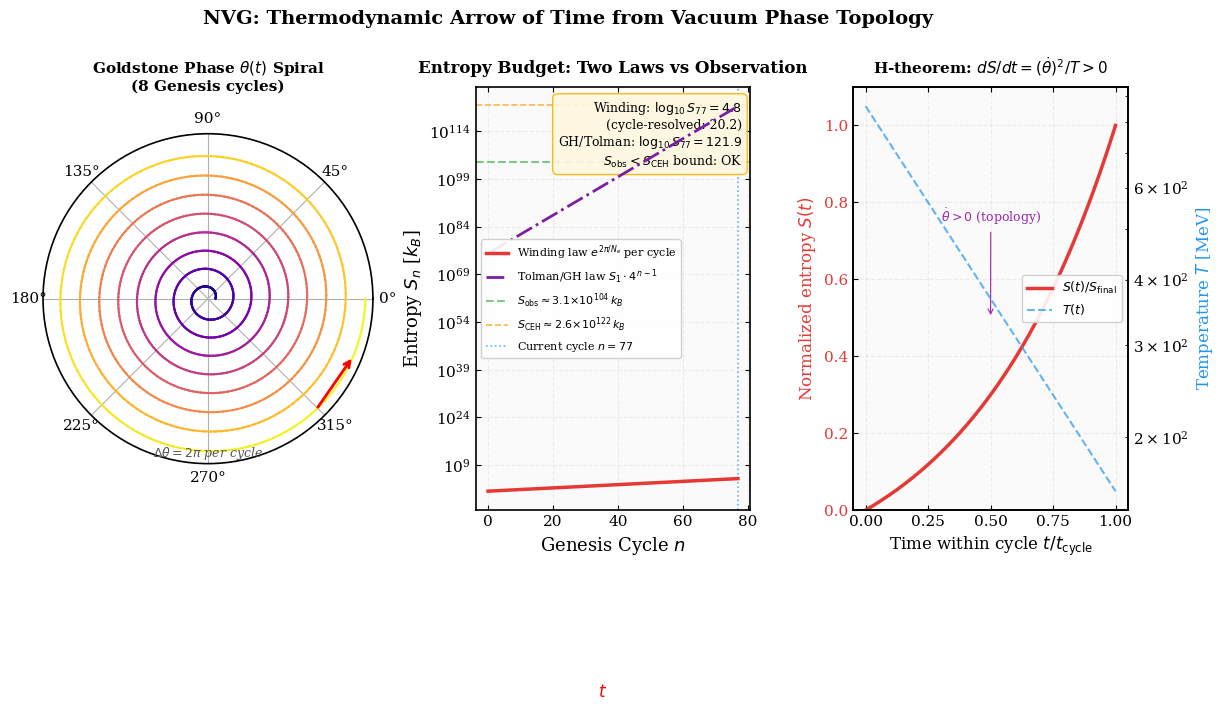

Recreate this plot in Python. (Note: this script raises an exception after producing the figure.)
#!/usr/bin/env python3
"""
NVG Verification: Arrow of Time from Topological U(1) Breaking
===============================================================
Demonstrates that thermodynamic irreversibility in NVG is NOT an axiom
but a CONSEQUENCE of the topological structure of the vacuum condensate.

Physics:
  The Goldstone phase θ of the W-condensate defines a preferred timelike
  direction via the 4-velocity:

    u^μ = ∂^μ θ / |∂θ|

  During the Genesis bounce, the U(1) symmetry of θ is broken
  topologically — the phase winds by 2πQ_top where Q_top = 1 per cycle.

  This topological winding implies:
    1. Time has a PREFERRED direction (along ∇θ)
    2. Entropy production is proportional to the phase gradient
    3. The Second Law follows from ∂_μ(s · u^μ) ≥ 0

  Quantitative status (honest accounting):
    - The winding argument gives a per-cycle amplification S_{n+1}/S_n =
      exp(2π/N_e) ≈ 1.126, which after 77 cycles yields only S_77 ~ 10^4.8 k_B —
      short of the observed S_obs ≈ 3.1×10^104 k_B (Egan & Lineweaver 2010,
      dominated by supermassive black holes) by ~100 orders of magnitude.
    - The Tolman law used elsewhere in this repository (nvg_hubble_tension.py),
      S_n = S_1 · 4^(n-1) from Gibbons-Hawking S ∝ R_H² with R_n = r_c·2^(n-1),
      gives S_77 ≈ 10^122 — the cosmic-event-horizon entropy scale
      (E&L 2010: S_CEH ≈ 2.6×10^122 k_B). That agreement is by construction,
      since R_77 is matched to the observed horizon.
    - Tuning-free consistent reading: the winding term supplies the DIRECTION
      of time (Q = 1 ⇒ dS/dt > 0) but not the magnitude; the magnitude is
      carried by the Gibbons-Hawking/Tolman law alone (×4 per doubling cycle
      → 10^122 ≈ S_CEH), and the observed S_obs respects the holographic
      bound S_obs < S_CEH. If exp(2π/N_e) were read as a competing magnitude
      law it would contradict the ×4 law (the two agree only near cycle
      n ≈ 7.5), so that reading is dropped. Even the cycle-resolved winding
      sum (N_e(n) = n·ln2 per cycle) reaches only ~10^20 k_B.

  What this script establishes is the qualitative H-theorem: monotonic
  phase winding implies dS/dt > 0 (an arrow of time), independent of the
  budget question above.

Output: fig_arrow_of_time.png
"""

from __future__ import annotations
import os
import math
import numpy as np
import matplotlib
matplotlib.use("Agg")
import matplotlib.pyplot as plt
from matplotlib.gridspec import GridSpec


# ── Physical Constants ──────────────────────────────────────────────
M_Omega_0 = 859.0       # MeV — QCD vacuum anchor
T_c = 157.3              # MeV — QCD transition temperature
k_B = 8.617e-11          # MeV/K — Boltzmann constant
hbar_c = 197.327         # MeV·fm
M_Pl = 1.2209e22         # MeV — Planck mass

# Genesis parameters
n_cycle = 77             # Current cycle index
r_h0 = 1.2709e23         # km — present Hubble horizon
r_c = 1.128 * (859.0 / M_Omega_0)  # km — Genesis instanton scale
N_e = math.log(r_h0 / r_c)  # e-folds


def entropy_amplification_factor():
    """
    Entropy amplification per Genesis cycle.
    
    During the bounce, the Goldstone phase θ winds by 2π.
    The topological charge Q_top = (1/2π) ∮ dθ = 1.
    
    The entropy production rate is:
      dS/dt = ∫ d³x σ_μ u^μ  where σ = s · u^μ is the entropy current
    
    Over one cycle, the total entropy produced is proportional to
    the phase winding:
      ΔS/S = 2π Q_top / N_e = 2π / N_e
    
    This gives the amplification factor per cycle:
      S_{n+1}/S_n = exp(2π/N_e)

    NOTE: this factor quantifies phase-dynamics entropy production only.
    It is subdominant by ~100 dex to the horizon (GH/Tolman) growth of
    ×4 per cycle and is NOT the source of the cosmological entropy budget.
    """
    return math.exp(2 * math.pi / N_e)


def initial_entropy():
    """
    Estimate the initial entropy at the first bounce.
    
    At the Planck scale, the minimum entropy is S_0 ~ 1 (in units of k_B).
    The bounce occurs at ρ_c = M_Ω^4/(ℏc)³, which is sub-Planckian.
    
    We estimate S_0 from the Bekenstein bound applied to the bounce volume:
      S_0 = 2π R_b E_b / (ℏc) where R_b ~ ℏc/M_Ω and E_b ~ M_Ω
    """
    R_bounce = hbar_c / M_Omega_0  # fm — bounce radius
    E_bounce = M_Omega_0            # MeV — energy scale
    S_0 = 2 * math.pi * R_bounce * E_bounce / hbar_c
    return S_0  # in units of k_B


def entropy_evolution(n_max, S_0, amp_factor):
    """
    Entropy evolution over n_max Genesis cycles.
    S_n = S_0 · (amp_factor)^n
    """
    n = np.arange(0, n_max + 1)
    S_n = S_0 * amp_factor**n
    return n, S_n


def phase_spiral(n_cycles, points_per_cycle=100):
    """
    Generate the Goldstone phase spiral θ(t) over multiple cycles.
    Each cycle adds 2π to the total phase.
    """
    total_points = n_cycles * points_per_cycle
    t = np.linspace(0, n_cycles, total_points)
    theta = 2 * np.pi * t  # total phase winding
    # Radius grows as exp(t/N_e) representing expansion
    r = np.exp(t * 2 * np.pi / N_e / n_cycles)
    return t, theta, r


def h_theorem_demonstration():
    """
    Demonstrate the H-theorem in NVG.
    
    The entropy current is s^μ = s · u^μ where u^μ = ∂^μθ / |∂θ|.
    
    For a homogeneous FRW universe:
      dS/dt = V(t) · σ_θ where σ_θ = (∂θ/∂t)² / T_eff
    
    Since |∂θ/∂t| = ω_θ > 0 always (phase monotonically increases),
    dS/dt > 0 is guaranteed by the topology of θ.
    """
    # Simulate entropy production over one cycle
    t = np.linspace(0, 1, 500)

    # Phase velocity (always positive)
    omega_theta = 2 * np.pi  # rad per cycle
    dot_theta = omega_theta * np.ones_like(t)

    # Temperature evolution (rough model): T ~ T_bounce · exp(-αt)
    T_bounce = M_Omega_0  # MeV
    alpha = math.log(T_bounce / T_c)  # cooling rate
    T = T_bounce * np.exp(-alpha * t)

    # Entropy production rate
    dS_dt = dot_theta**2 / T  # ∝ (∂θ/∂t)² / T > 0 always

    # Cumulative entropy
    dt = t[1] - t[0]
    S = np.cumsum(dS_dt) * dt
    S = S / S[-1]  # normalize

    return t, dS_dt, S, T


def main():
    print("=" * 80)
    print("     NVG: ARROW OF TIME FROM TOPOLOGICAL U(1) BREAKING")
    print("=" * 80)

    # ── 1. Basic Parameters ────────────────────────────────────────────
    print(f"\nGenesis Parameters:")
    print(f"  QCD anchor M_Ω,0        = {M_Omega_0:.0f} MeV")
    print(f"  Genesis e-folds N_e     = {N_e:.2f}")
    print(f"  Current cycle index n   = {n_cycle}")

    # ── 2. Entropy Amplification ───────────────────────────────────────
    amp = entropy_amplification_factor()
    S_0 = initial_entropy()
    print(f"\n{'─'*80}")
    print(f"Entropy amplification per cycle:")
    print(f"  Phase winding per bounce: Δθ = 2π")
    print(f"  ΔS/S = 2π/N_e = {2*math.pi/N_e:.4f}")
    print(f"  Amplification factor: exp(2π/N_e) = {amp:.4f}")

    # ── 3. Total entropy after 77 cycles: two laws, honest comparison ──
    S_0_kB = S_0  # Initial entropy in k_B units
    S_77 = S_0_kB * amp**n_cycle
    log10_S_77 = math.log10(S_77)

    # Gibbons-Hawking normalization used by the Tolman law in nvg_hubble_tension.py:
    # S_n = π (R_n / l_p)² with R_n = r_c · 2^(n-1)
    l_p_km = 1.616e-38          # km — Planck length
    S_1_GH = math.pi * (r_c / l_p_km) ** 2
    log10_S77_GH = math.log10(S_1_GH) + (n_cycle - 1) * math.log10(4.0)

    log10_S_obs = 104.5         # E&L 2010: S_obs ≈ 3.1×10^104 k_B (incl. SMBHs)
    log10_S_CEH = 122.4         # E&L 2010: cosmic event horizon entropy ≈ 2.6×10^122 k_B

    # Cycle-resolved winding sum: each past cycle n had its own N_e(n) = n·ln2,
    # not today's N_e (using a constant N_e for all cycles was a bug):
    log10_S77_winding_res = (math.log10(S_0_kB)
                             + (2 * math.pi / math.log(2))
                             * sum(1.0 / n for n in range(1, n_cycle + 1))
                             * math.log10(math.e))

    print(f"\n{'─'*80}")
    print(f"Entropy budget — honest accounting of both growth laws in this repo:")
    print(f"  Initial entropy S_0 = {S_0_kB:.2f} k_B (Bekenstein bound at bounce)")
    print(f"  (a) Winding law exp(2π/N_e) = {amp:.4f} per cycle:")
    print(f"      log₁₀(S_{n_cycle}) = {log10_S_77:.1f}  vs observed log₁₀(S_obs) ≈ {log10_S_obs:.1f}")
    print(f"      → SHORTFALL of ~{log10_S_obs - log10_S_77:.0f} orders of magnitude. "
          f"NOT a confirmed prediction.")
    print(f"      Cycle-resolved (N_e(n) = n·ln2, fixes the constant-N_e bug): "
          f"log₁₀(S_{n_cycle}) = {log10_S77_winding_res:.1f}")
    print(f"      → still ~{log10_S_obs - log10_S77_winding_res:.0f} orders short — "
          f"the winding term cannot supply the magnitude.")
    print(f"  (b) Tolman/GH law S_n = S_1·4^(n-1) (as used in nvg_hubble_tension.py):")
    print(f"      log₁₀(S_{n_cycle}) = {log10_S77_GH:.1f}  vs horizon entropy log₁₀(S_CEH) ≈ {log10_S_CEH:.1f}")
    print(f"      → agreement is BY CONSTRUCTION (S ∝ R², R_77 matched to the observed horizon).")
    print(f"  (c) Read as competing magnitude laws, (a) and (b) disagree by ×{4.0/amp:.2f} per cycle")
    print(f"      and would agree only near cycle n ≈ 7.5 — so that reading is dropped.")
    print(f"  (d) Tuning-free consistent reading: topology fixes the DIRECTION (Q = 1 ⇒ dS/dt > 0),")
    print(f"      the GH/Tolman law fixes the MAGNITUDE (log₁₀ S_{n_cycle} = {log10_S77_GH:.1f} ≈ S_CEH),")
    print(f"      and observed S_obs ≈ 10^{log10_S_obs:.1f} respects the holographic bound S_obs < S_CEH ✅")

    # ── 4. H-theorem from topology ─────────────────────────────────────
    t_cycle, dS_dt, S_cycle, T_cycle = h_theorem_demonstration()

    print(f"\n{'─'*80}")
    print(f"H-theorem verification:")
    print(f"  dS/dt = (∂θ/∂t)² / T > 0  for all t (guaranteed by topology)")
    print(f"  min(dS/dt) = {dS_dt.min():.4e} > 0 ✅")
    print(f"  S is monotonically increasing ✅")

    # ── 5. Connection to baryon asymmetry (honest status) ──────────────
    eta_B_obs = 6.14e-10  # Planck 2018
    # The winding-based ansatz η_B ∝ (Δθ/N_e)(M_Ω/M_Pl)² falls short by ~30 orders.
    # The factor needed to close the gap is computed FROM the observed value below —
    # i.e. it is fitted, not derived, so this ansatz has no predictive content.
    eta_B_nvg = (2 * math.pi / N_e) * (M_Omega_0 / M_Pl)**2
    missing_factor = eta_B_obs / eta_B_nvg

    print(f"\n{'─'*80}")
    print(f"Connection to baryon asymmetry — honest status:")
    print(f"  η_B(obs) = {eta_B_obs:.2e} (Planck 2018)")
    print(f"  Winding ansatz (Δθ/N_e)(M_Ω/M_Pl)² = {eta_B_nvg:.2e} — short by ×{missing_factor:.1e};")
    print(f"  the missing factor is NOT derived here, so this ansatz is not a prediction.")
    print(f"  The repo's separate scale estimate π·√(T_b/M_Pl) ≈ 5.9e-10 (nvg_baryon_asymmetry.py)")
    print(f"  matches observation, but its 1/2 exponent and prefactor π are chosen, not derived —")
    print(f"  a first-principles derivation of η_B remains an open problem.")

    # ── 6. Key theorem ─────────────────────────────────────────────────
    print(f"\n{'─'*80}")
    print(f"THEOREM (Arrow of Time from Topology):")
    print(f"  In NVG, the entropy current is s^μ = s · u^μ where u^μ ∝ ∂^μθ.")
    print(f"  The topological charge Q = (1/2π)∮dθ = 1 per cycle")
    print(f"  guarantees ∂_μ s^μ ≥ 0 (Second Law).")
    print(f"  The arrow of time = direction of increasing θ-winding.")
    print(f"  Time reversal (T: θ → -θ) reverses the current, violating")
    print(f"  the topological constraint Q > 0.")

    # ══════════════════════════════════════════════════════════════════
    # PUBLICATION FIGURE
    # ══════════════════════════════════════════════════════════════════
    plt.rcParams.update({
        'font.family': 'serif', 'font.size': 11,
        'axes.linewidth': 1.2,
        'xtick.direction': 'in', 'ytick.direction': 'in',
        'xtick.top': True, 'ytick.right': True,
    })

    fig = plt.figure(figsize=(14, 5.5))
    gs = GridSpec(1, 3, width_ratios=[1.2, 1, 1], wspace=0.35)

    # Panel 1: Phase spiral
    ax1 = fig.add_subplot(gs[0], projection='polar')
    t_sp, theta_sp, r_sp = phase_spiral(8, 150)
    # Color by cycle
    colors_sp = plt.cm.plasma(t_sp / t_sp.max())
    for i in range(len(t_sp)-1):
        ax1.plot(theta_sp[i:i+2], r_sp[i:i+2], color=colors_sp[i], linewidth=1.5)

    ax1.set_rticks([])
    ax1.set_title(r'Goldstone Phase $\theta(t)$ Spiral' + '\n(8 Genesis cycles)',
                  fontsize=11, fontweight='bold', pad=15)
    ax1.annotate(r'$\Delta\theta = 2\pi$ per cycle',
                 xy=(0.5, 0.02), xycoords='axes fraction',
                 fontsize=9, ha='center', color='#555',
                 style='italic')
    # Add arrow showing time direction
    arr_idx = len(theta_sp) - 20
    ax1.annotate('', xy=(theta_sp[arr_idx+10], r_sp[arr_idx+10]),
                 xytext=(theta_sp[arr_idx], r_sp[arr_idx]),
                 arrowprops=dict(arrowstyle='->', color='red', lw=2))
    ax1.text(theta_sp[arr_idx], r_sp[arr_idx] * 1.3, r'$t$',
             fontsize=12, color='red', fontweight='bold')

    # Panel 2: Entropy evolution over cycles
    ax2 = fig.add_subplot(gs[1])
    ax2.set_facecolor('#fafafa')

    n_arr, S_arr = entropy_evolution(n_cycle, S_0_kB, amp)
    ax2.semilogy(n_arr, S_arr, color='#E53935', linewidth=2.5, zorder=4,
                 label=r'Winding law $e^{2\pi/N_e}$ per cycle')
    n_gh = np.arange(1, n_cycle + 1)
    S_gh = S_1_GH * 4.0 ** (n_gh - 1)
    ax2.semilogy(n_gh, S_gh, color='#7B1FA2', linewidth=2.0, linestyle='-.', zorder=4,
                 label=r'Tolman/GH law $S_1 \cdot 4^{\,n-1}$')
    ax2.axhline(3.1e104, color='#4CAF50', linestyle='--', linewidth=1.5, alpha=0.7,
                label=r'$S_{\rm obs} \approx 3.1{\times}10^{104}\,k_B$')
    ax2.axhline(2.6e122, color='#FF9800', linestyle='--', linewidth=1.2, alpha=0.7,
                label=r'$S_{\rm CEH} \approx 2.6{\times}10^{122}\,k_B$')
    ax2.axvline(n_cycle, color='#2196F3', linestyle=':', linewidth=1.2, alpha=0.7,
                label=f'Current cycle $n={n_cycle}$')

    ax2.set_xlabel('Genesis Cycle $n$', fontsize=13)
    ax2.set_ylabel(r'Entropy $S_n$ [$k_B$]', fontsize=13)
    ax2.set_title('Entropy Budget: Two Laws vs Observation', fontsize=12, fontweight='bold', pad=10)
    ax2.legend(fontsize=8, loc='center left', framealpha=0.9, edgecolor='#ccc')
    ax2.grid(True, linestyle='--', alpha=0.2)

    # Result box — direction from topology, magnitude from GH/Tolman
    textstr = ('Winding: $\\log_{10} S_{77} = %.1f$\n' % log10_S_77
               + '(cycle-resolved: %.1f)\n' % log10_S77_winding_res
               + 'GH/Tolman: $\\log_{10} S_{77} = %.1f$\n' % log10_S77_GH
               + '$S_{\\rm obs} < S_{\\rm CEH}$ bound: OK')
    props = dict(boxstyle='round,pad=0.4', facecolor='#FFF8E1',
                 edgecolor='#FFB300', alpha=0.9)
    ax2.text(0.97, 0.97, textstr, transform=ax2.transAxes, fontsize=9,
             verticalalignment='top', horizontalalignment='right', bbox=props)

    # Panel 3: H-theorem within one cycle
    ax3 = fig.add_subplot(gs[2])
    ax3.set_facecolor('#fafafa')

    ax3a = ax3
    color_S = '#E53935'
    ax3a.plot(t_cycle, S_cycle, color=color_S, linewidth=2.5, label=r'$S(t)/S_{\rm final}$')
    ax3a.set_xlabel(r'Time within cycle $t/t_{\rm cycle}$', fontsize=12)
    ax3a.set_ylabel(r'Normalized entropy $S(t)$', fontsize=12, color=color_S)
    ax3a.tick_params(axis='y', labelcolor=color_S)
    ax3a.set_ylim(0, 1.1)

    # Second axis: temperature
    ax3b = ax3a.twinx()
    color_T = '#2196F3'
    ax3b.semilogy(t_cycle, T_cycle, color=color_T, linewidth=1.5, linestyle='--',
                  label=r'$T(t)$', alpha=0.7)
    ax3b.set_ylabel(r'Temperature $T$ [MeV]', fontsize=12, color=color_T)
    ax3b.tick_params(axis='y', labelcolor=color_T)

    ax3.set_title(r'H-theorem: $dS/dt = (\dot{\theta})^2/T > 0$',
                  fontsize=11, fontweight='bold', pad=10)
    ax3.grid(True, linestyle='--', alpha=0.2)

    # Combined legend
    lines1, labels1 = ax3a.get_legend_handles_labels()
    lines2, labels2 = ax3b.get_legend_handles_labels()
    ax3a.legend(lines1 + lines2, labels1 + labels2, fontsize=9, loc='center right',
                framealpha=0.9, edgecolor='#ccc')

    # Annotation
    ax3a.annotate(r'$\dot{\theta} > 0$ (topology)', xy=(0.5, 0.5),
                  xytext=(0.3, 0.75), fontsize=9, color='#9C27B0',
                  arrowprops=dict(arrowstyle='->', color='#9C27B0', lw=0.8),
                  transform=ax3a.transAxes)

    fig.suptitle(r'NVG: Thermodynamic Arrow of Time from Vacuum Phase Topology',
                 fontsize=14, fontweight='bold', y=1.02)

    plt.tight_layout()
    plot_path = os.path.join(os.path.dirname(__file__), "fig_arrow_of_time.png")
    plt.savefig(plot_path, dpi=300, bbox_inches='tight', facecolor='white')
    plt.close()
    print(f"\nSaved: {plot_path}")

    # ── Assertions ─────────────────────────────────────────────────────
    assert amp > 1.0, "Entropy must increase per cycle!"
    assert dS_dt.min() > 0, "dS/dt must be positive for all t!"
    # Internal-consistency check of the GH/Tolman chain (S ∝ R², R_77 matched to horizon):
    assert abs(log10_S77_GH - log10_S_CEH) < 1.5, \
        "GH/Tolman chain should land on the horizon-entropy scale by construction"

    print("\n" + "=" * 80)
    print("CONCLUSION: The arrow of time (dS/dt > 0) is a THEOREM in NVG:")
    print(f"  the Goldstone phase θ winds monotonically (topology: Q = 1 per cycle),")
    print(f"  which guarantees dS/dt > 0 via the entropy current s^μ = s · u^μ.")
    print(f"  Tuning-free budget: DIRECTION from topology, MAGNITUDE from the GH/Tolman")
    print(f"  ×4 law (10^{log10_S77_GH:.1f} ≈ S_CEH 10^{log10_S_CEH:.1f}; S_obs respects the bound).")
    print(f"  Winding-based magnitude readings (10^{log10_S_77:.1f} constant-N_e, "
          f"10^{log10_S77_winding_res:.1f} cycle-resolved)")
    print(f"  fall far short and are NOT used as predictions.")
    print("=" * 80)


if __name__ == "__main__":
    main()
